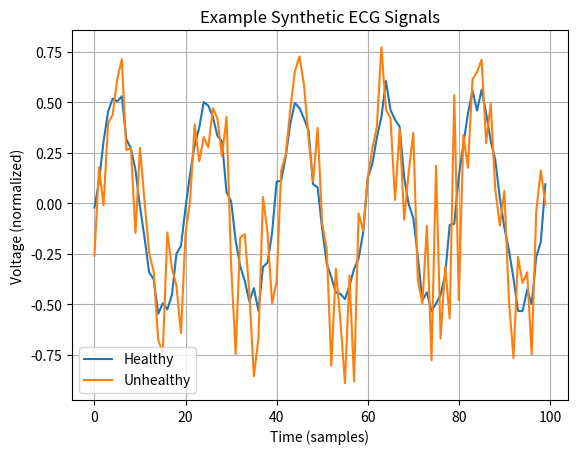

Python code for this plot:
import numpy as np
import pandas as pd
import random
import matplotlib.pyplot as plt

# === CONFIGURATION ===
NUM_SAMPLES = 1000            # Total ECG records
SAMPLE_LENGTH = 100           # Number of voltage readings per sample (e.g., 10s ECG signal @ 100ms)

# === ECG SIGNAL SIMULATORS ===
def generate_healthy_ecg(length):
    # Simulate a sine wave with slight noise to mimic a regular heartbeat
    x = np.linspace(0, 2 * np.pi, length)
    ecg = np.sin(5 * x) * 0.5 + np.random.normal(0, 0.05, length)
    return ecg

def generate_unhealthy_ecg(length):
    # Simulate a noisy or flatline ECG
    choice = random.choice(["flat", "irregular"])
    if choice == "flat":
        ecg = np.random.normal(0.02, 0.02, length)
    else:
        ecg = np.sin(5 * np.linspace(0, 2 * np.pi, length)) * 0.5
        noise = np.random.normal(0, 0.25, length) * np.random.choice([1, -1], length)
        ecg += noise
    return ecg

# === GENERATE DATA ===
data = []
labels = []

for _ in range(NUM_SAMPLES // 2):
    healthy = generate_healthy_ecg(SAMPLE_LENGTH)
    unhealthy = generate_unhealthy_ecg(SAMPLE_LENGTH)
    data.append(healthy)
    labels.append("Healthy")
    data.append(unhealthy)
    labels.append("Unhealthy")

# === CREATE CSV ===
df = pd.DataFrame(data)
df["Label"] = labels
csv_path = "synthetic_ecg_data.csv"
df.to_csv(csv_path, index=False)
print(f"✅ Synthetic ECG dataset saved to {csv_path}")

# === OPTIONAL: Plot example ===
plt.plot(data[0], label="Healthy")
plt.plot(data[1], label="Unhealthy")
plt.title("Example Synthetic ECG Signals")
plt.xlabel("Time (samples)")
plt.ylabel("Voltage (normalized)")
plt.legend()
plt.grid(True)
plt.show()
